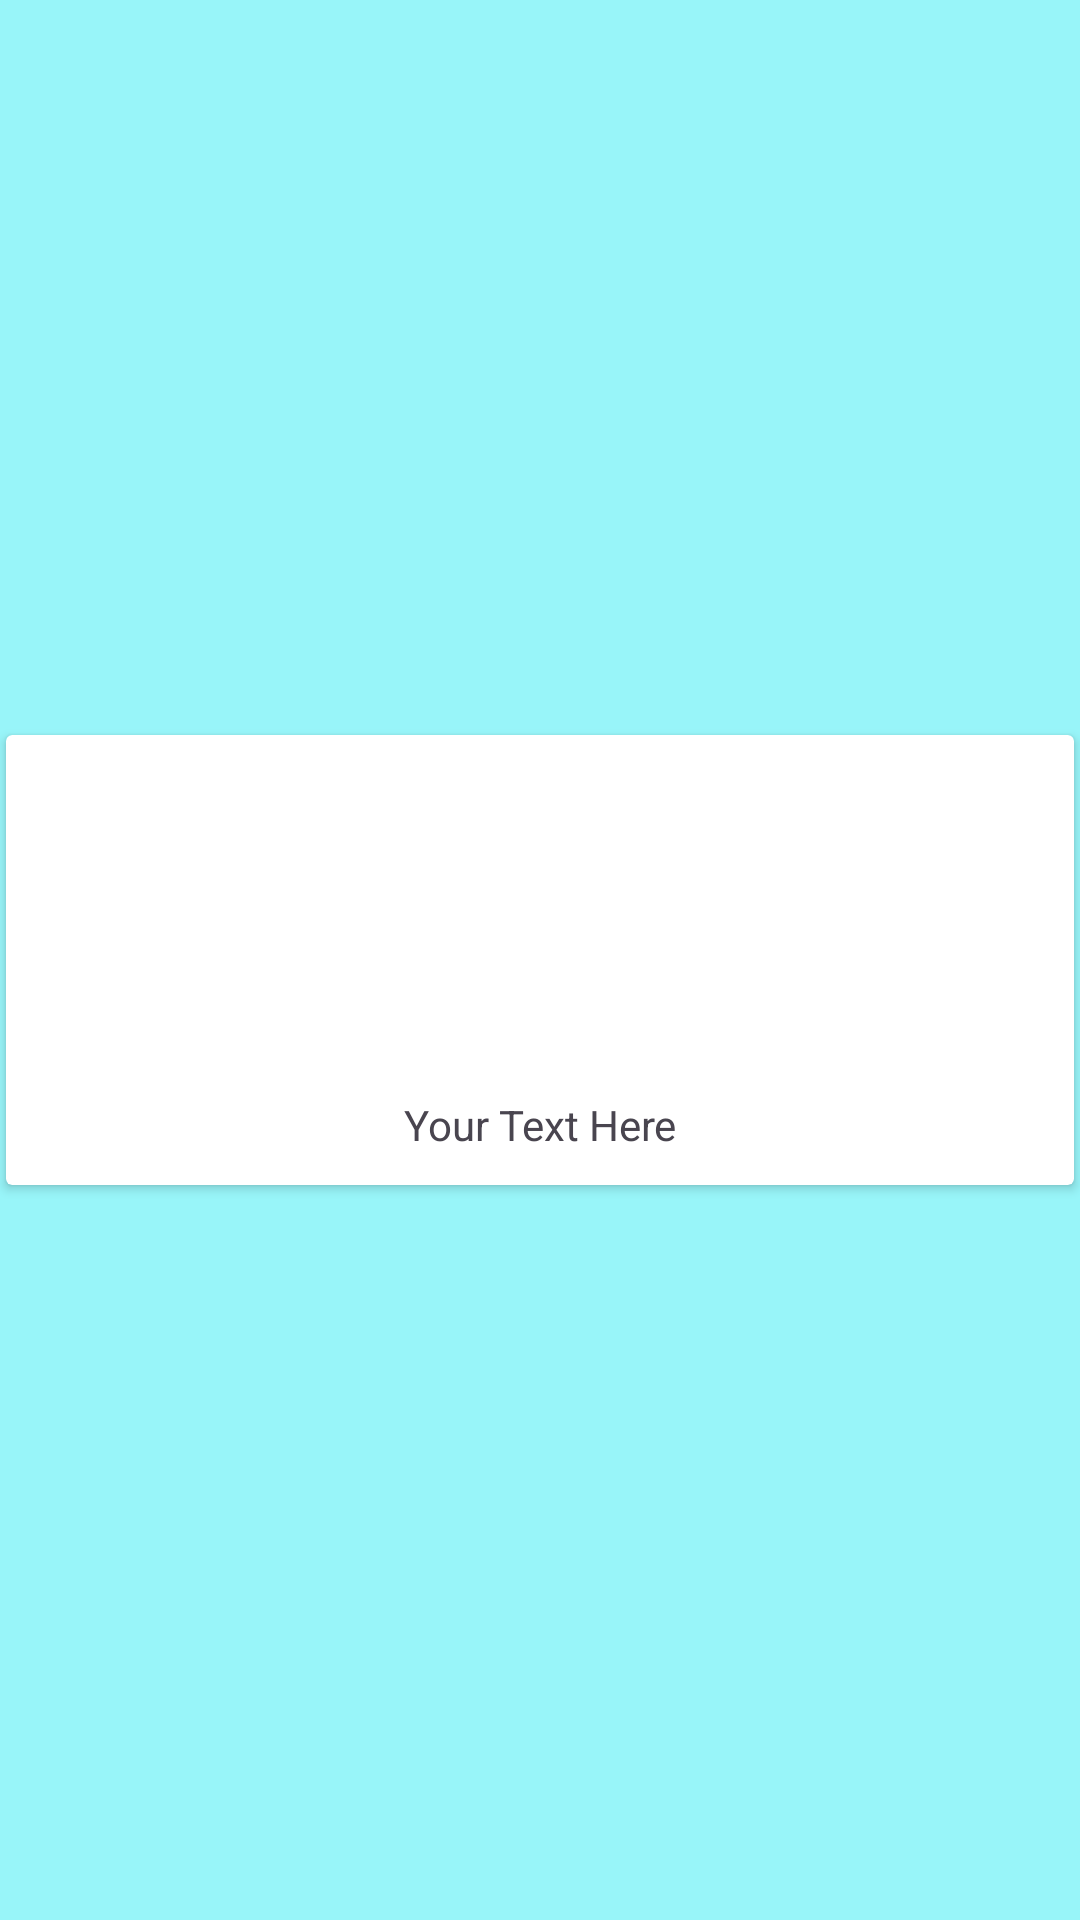

Write the Android layout XML for this screen, with the resource values it uses.
<!-- AndroidManifest.xml: application theme Base.Theme.Amazon_prototype2 -->
<!-- res/layout/categories_recycler_adapter_layout.xml -->
<?xml version="1.0" encoding="utf-8"?>
<LinearLayout xmlns:android="http://schemas.android.com/apk/res/android"
    android:layout_width="match_parent"
    android:layout_height="wrap_content"
    android:orientation="vertical"
    android:backgroundTint="@color/white"
    android:gravity="center">

    <androidx.cardview.widget.CardView
        android:layout_width="match_parent"
        android:layout_height="150dp"
        android:backgroundTint="@color/white"
        android:layout_margin="2dp"
        android:background="@color/white"
        android:radius="8dp">

        <LinearLayout
            android:layout_width="match_parent"
            android:layout_height="match_parent"
            android:backgroundTint="@color/white"
            android:layout_margin="10dp"
            android:orientation="vertical">

            <ImageView
                android:id="@+id/recyclerimgid"
                android:layout_width="match_parent"
                android:layout_height="100dp"
                android:scaleType="centerCrop"
                android:fitsSystemWindows="true" />

            <TextView
                android:id="@+id/recyclertextid"
                android:layout_width="match_parent"
                android:layout_height="40dp"
                android:gravity="center"
                android:text="Your Text Here"
                android:textSize="14sp" />
        </LinearLayout>
    </androidx.cardview.widget.CardView>

</LinearLayout>
<!-- resources referenced by this layout -->
<resources>
  <color name="white">#FFFFFFFF</color>
  <style name="Base.Theme.Amazon_prototype2" parent="Theme.Material3.DayNight.NoActionBar">
          
          
          <item name="colorPrimary">#2AD0D7</item>
          <item name="colorOnPrimary">#FFFFFF</item>
          <item name="colorPrimaryContainer">#22B1B7</item>
  
          
          <item name="colorSecondary">#2AD0D7</item>
          <item name="colorOnSecondary">#FFFFFF</item>
          <item name="colorSecondaryContainer">#22B1B7</item>
  
          
          <item name="android:colorBackground">#98F5F9</item>
          <item name="colorSurface">#98F5F9</item>
  
          
          <item name="android:statusBarColor">#22B1B7</item>
          <item name="android:navigationBarColor">#22B1B7</item>
      </style>
</resources>
